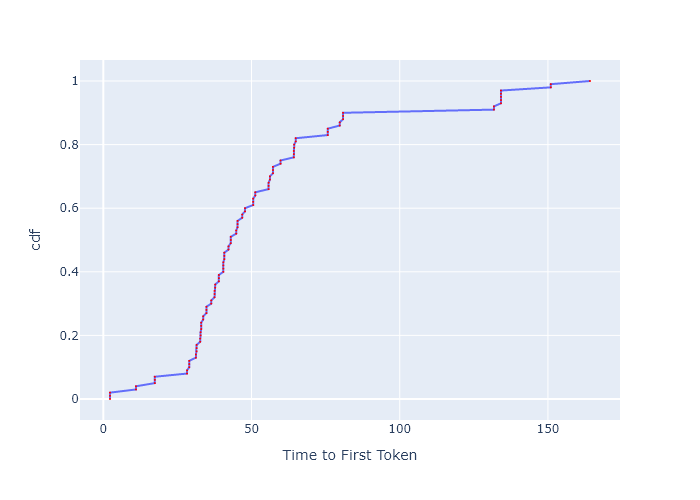

The file beside this chart, header and first rows:
, cdf, Time to First Token
0, 0.0, 2.25
1, 0.01, 2.25
2, 0.02, 2.25
3, 0.03, 11.01
4, 0.04, 11.01
5, 0.05, 17.37
6, 0.06, 17.37
7, 0.07, 17.37
8, 0.08, 28.25
9, 0.09, 28.25
10, 0.1, 28.99
11, 0.11, 28.99
12, 0.12, 28.99
13, 0.13, 31.22
14, 0.14, 31.22
15, 0.15, 31.47
16, 0.16, 31.47
17, 0.17, 31.47
18, 0.18, 32.69
19, 0.19, 32.69
20, 0.2, 32.82
21, 0.21, 32.82
22, 0.22, 33.02
23, 0.23, 33.02
24, 0.24, 33.02
25, 0.25, 33.68
26, 0.26, 33.68
27, 0.27, 34.78
28, 0.28, 34.78
29, 0.29, 34.78
30, 0.3, 36.42
31, 0.31, 36.42
32, 0.32, 37.52
33, 0.33, 37.52
34, 0.34, 37.52
35, 0.35, 37.75
36, 0.36, 37.75
37, 0.37, 38.98
38, 0.38, 38.98
39, 0.39, 38.98
40, 0.4, 40.49
41, 0.41, 40.49
42, 0.42, 40.49
43, 0.43, 40.49
44, 0.44, 40.81
45, 0.45, 40.81
46, 0.46, 40.81
47, 0.47, 42.22
48, 0.48, 42.22
49, 0.49, 42.99
50, 0.5, 42.99
51, 0.51, 42.99
52, 0.52, 44.84
53, 0.53, 44.84
54, 0.54, 45.29
55, 0.55, 45.29
56, 0.56, 45.29
57, 0.57, 46.85
58, 0.58, 46.85
59, 0.59, 47.8
... 41 more rows
